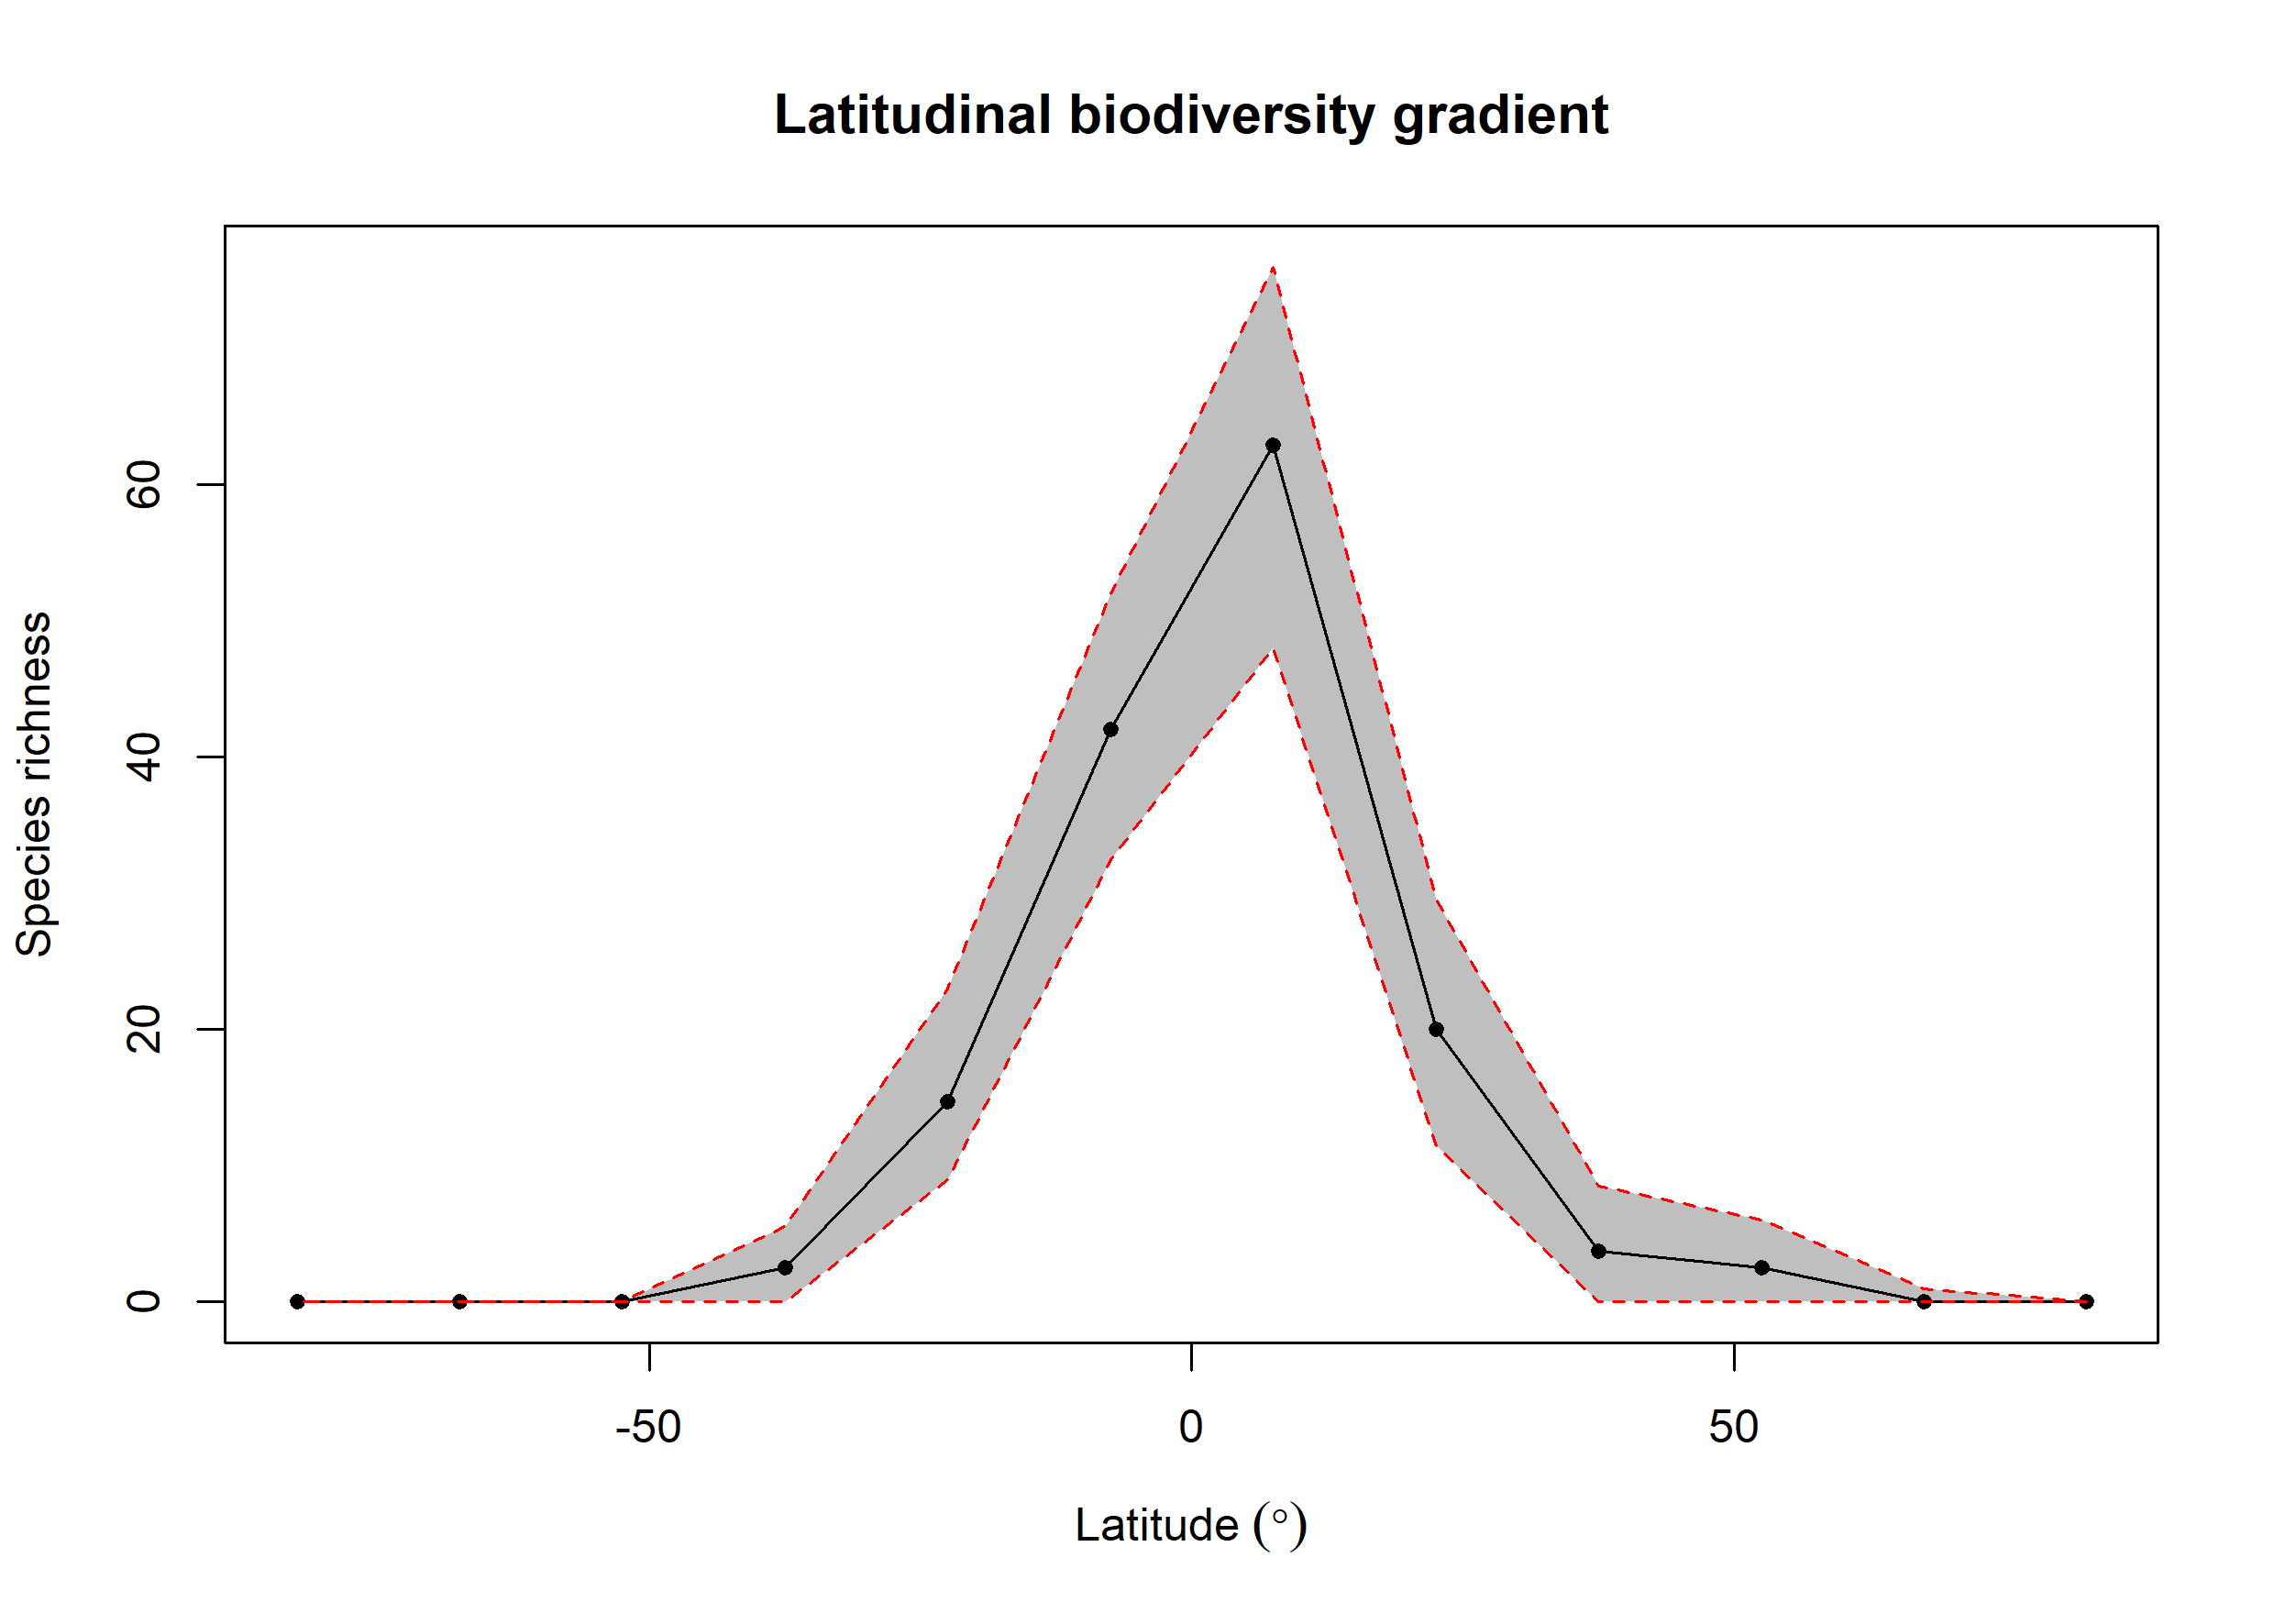

The table this chart was drawn from, first rows:
bin, max, min, mid, hemisphere, mean_richness, CI.Lower, CI.Upper
1, 90, 75, 82.5, N, 0.01, 0, 0
2, 75, 60, 67.5, N, 0.04, 0, 1
3, 60, 45, 52.5, N, 2.49, 0, 6
4, 45, 30, 37.5, N, 3.76, 0, 8.525
5, 30, 15, 22.5, N, 20.01, 11.47, 29.52
6, 15, 0, 7.5, N, 62.91, 48, 76
7, 0, -15, -7.5, S, 42.04, 32.48, 52
8, -15, -30, -22.5, S, 14.72, 9, 23
9, -30, -45, -37.5, S, 2.52, 0, 5.525
10, -45, -60, -52.5, S, 0, 0, 0
11, -60, -75, -67.5, S, 0, 0, 0
12, -75, -90, -82.5, S, 0, 0, 0
